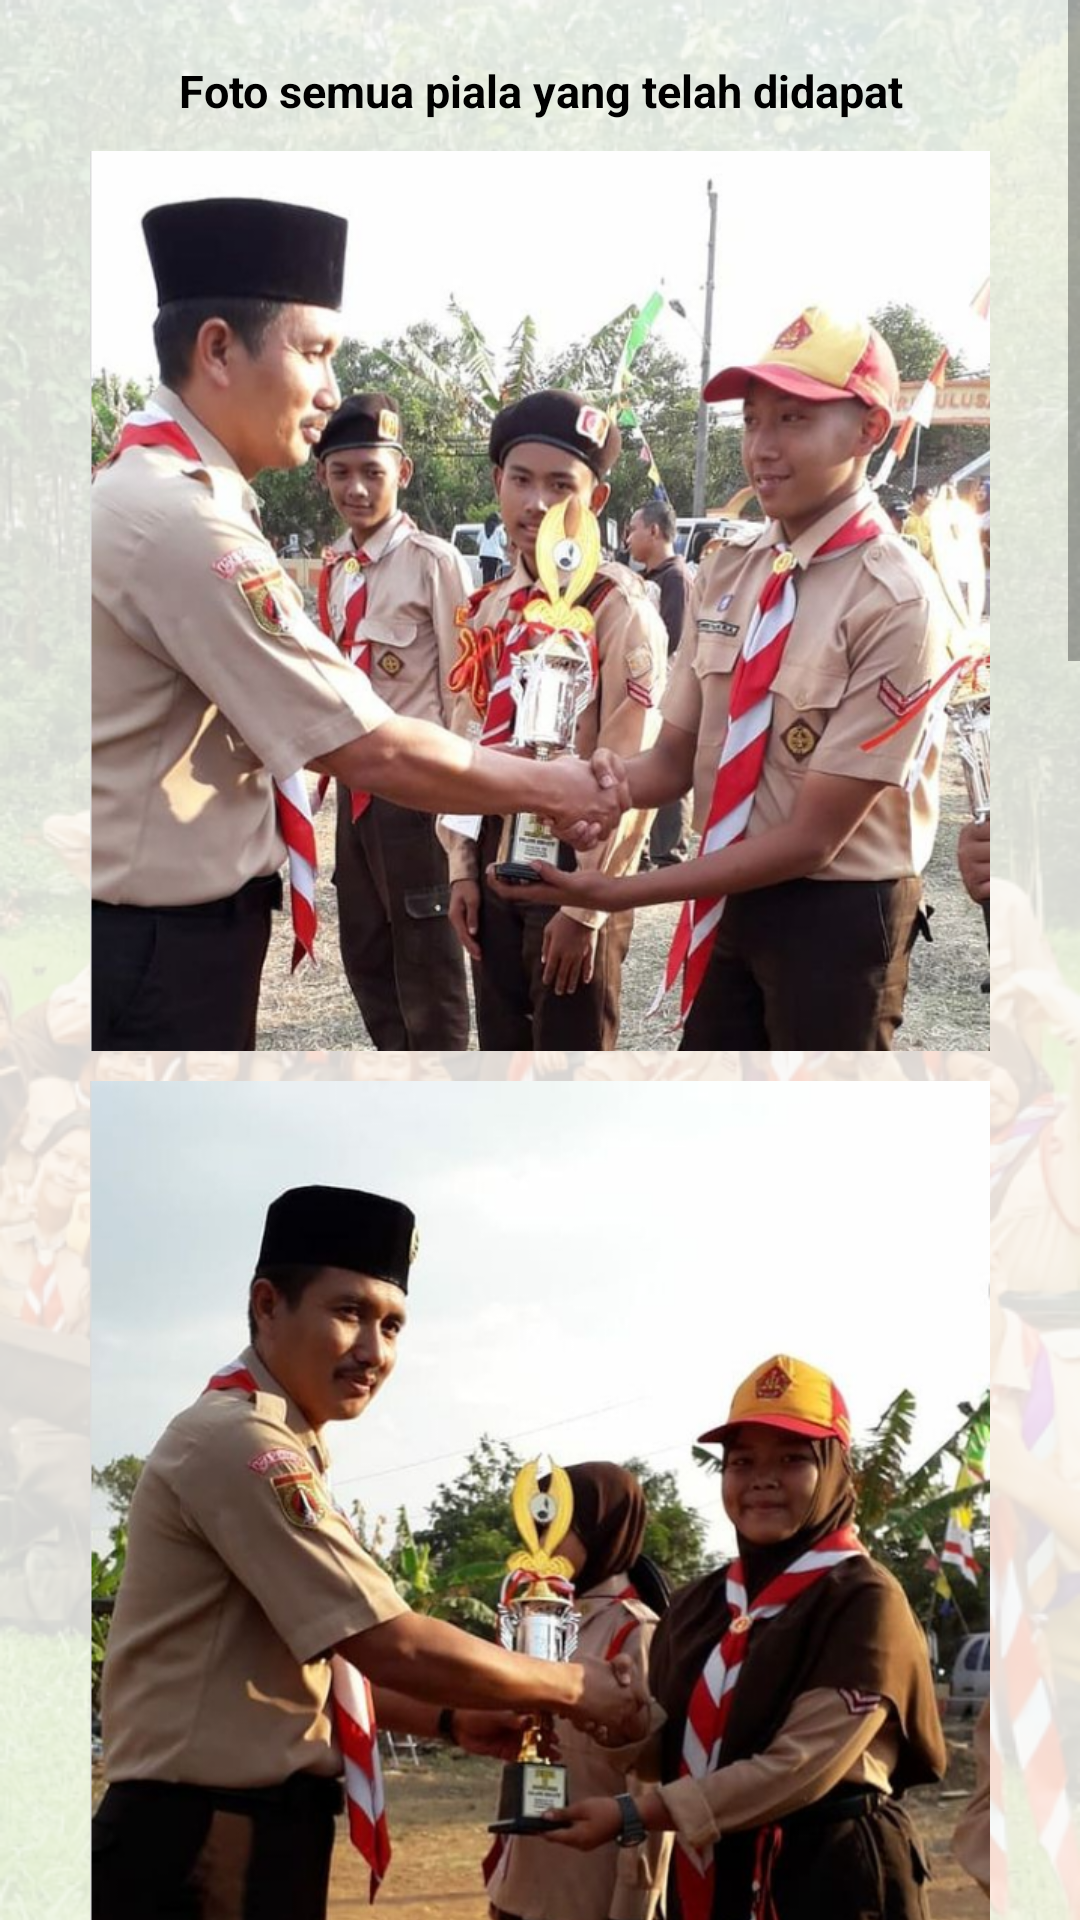

This screen was rendered from an Android layout file. Write that file and the resources it references.
<!-- AndroidManifest.xml: application theme Theme.SitraSpada -->
<!-- res/layout/activity_prestasi1.xml -->
<?xml version="1.0" encoding="utf-8"?>
<ScrollView xmlns:android="http://schemas.android.com/apk/res/android"
    xmlns:app="http://schemas.android.com/apk/res-auto"
    xmlns:tools="http://schemas.android.com/tools"
    android:layout_width="match_parent"
    android:layout_height="match_parent"
    tools:context=".PrestasiActivity"
    android:orientation="vertical"
    android:background="@drawable/bg_dewangalang">

        <LinearLayout
            android:layout_width="match_parent"
            android:layout_height="wrap_content"
            android:orientation="vertical"
            android:background="#CCFFFFFF">

        <TextView
            android:layout_width="match_parent"
            android:layout_height="wrap_content"
            android:textAlignment="center"
            android:layout_marginTop="20dp"
            android:text="Foto semua piala yang telah didapat"
            android:textColor="@color/black"
            android:textSize="15sp"
            android:textStyle="bold" />

        <ImageView
            android:layout_width="match_parent"
            android:layout_height="300dp"
            android:layout_marginTop="10dp"
            android:src="@drawable/jambore1"/>

        <ImageView
            android:layout_width="match_parent"
            android:layout_height="300dp"
            android:layout_marginTop="10dp"
            android:src="@drawable/jambore2"/>

        <ImageView
            android:layout_width="match_parent"
            android:layout_height="270dp"
            android:layout_marginTop="10dp"
            android:src="@drawable/jambore3"/>

        <ImageView
            android:layout_width="match_parent"
            android:layout_height="300dp"
            android:layout_marginTop="10dp"
            android:src="@drawable/jambore4"/>

        <ImageView
            android:layout_width="match_parent"
            android:layout_height="300dp"
            android:layout_marginTop="10dp"
            android:src="@drawable/jambore5"/>

        <ImageView
            android:layout_width="match_parent"
            android:layout_height="270dp"
            android:layout_marginTop="10dp"
            android:src="@drawable/jambore6"
            android:layout_marginBottom="20dp"/>
        </LinearLayout>

</ScrollView>
<!-- resources referenced by this layout -->
<resources>
  <!-- drawable bg_dewangalang: png bitmap (drawable, 524134 bytes) -->
  <!-- drawable jambore1: png bitmap (drawable, 638994 bytes) -->
  <!-- drawable jambore2: png bitmap (drawable, 497105 bytes) -->
  <!-- drawable jambore3: png bitmap (drawable, 537115 bytes) -->
  <!-- drawable jambore4: png bitmap (drawable, 659408 bytes) -->
  <!-- drawable jambore5: png bitmap (drawable, 628273 bytes) -->
  <!-- drawable jambore6: png bitmap (drawable, 557946 bytes) -->
  <style name="Theme.SitraSpada" parent="Theme.MaterialComponents.DayNight.DarkActionBar">
          
          <item name="colorPrimary">@color/purple_500</item>
          <item name="colorPrimaryVariant">@color/black</item>
          <item name="colorOnPrimary">@color/white</item>
          
          <item name="colorSecondary">@color/teal_200</item>
          <item name="colorSecondaryVariant">@color/teal_700</item>
          <item name="colorOnSecondary">@color/black</item>
          
          <item name="android:statusBarColor" tools:targetApi="l">?attr/colorPrimaryVariant</item>
          
          <item name="windowNoTitle">true</item>
          <item name="windowActionBar">false</item>
      </style>
  <!-- not gathered from this repository: default colours our renderer supplied (Android Studio template values) -->
  <color name="purple_500">#FF6200EE</color>
  <color name="teal_200">#FF03DAC5</color>
  <color name="teal_700">#FF018786</color>
  <color name="black">#FF000000</color>
  <color name="white">#FFFFFFFF</color>
</resources>
